Image classification data set "data_processed" (1Line25/Brain-Tumor-Detection-AI on GitHub). Class labels (4): glioma tumor, meningioma tumor, no tumor, pituitary tumor.

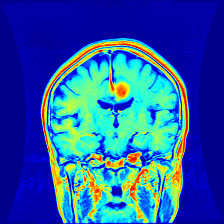
Label: meningioma tumor

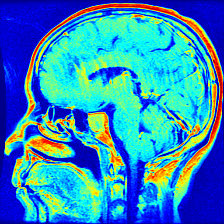
Label: pituitary tumor

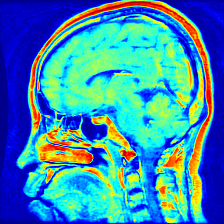
Label: pituitary tumor

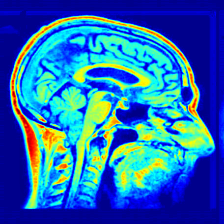
Label: no tumor

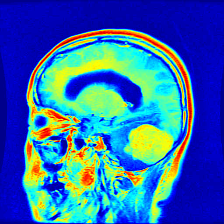
Label: meningioma tumor

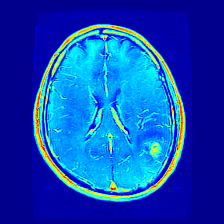
Label: glioma tumor
